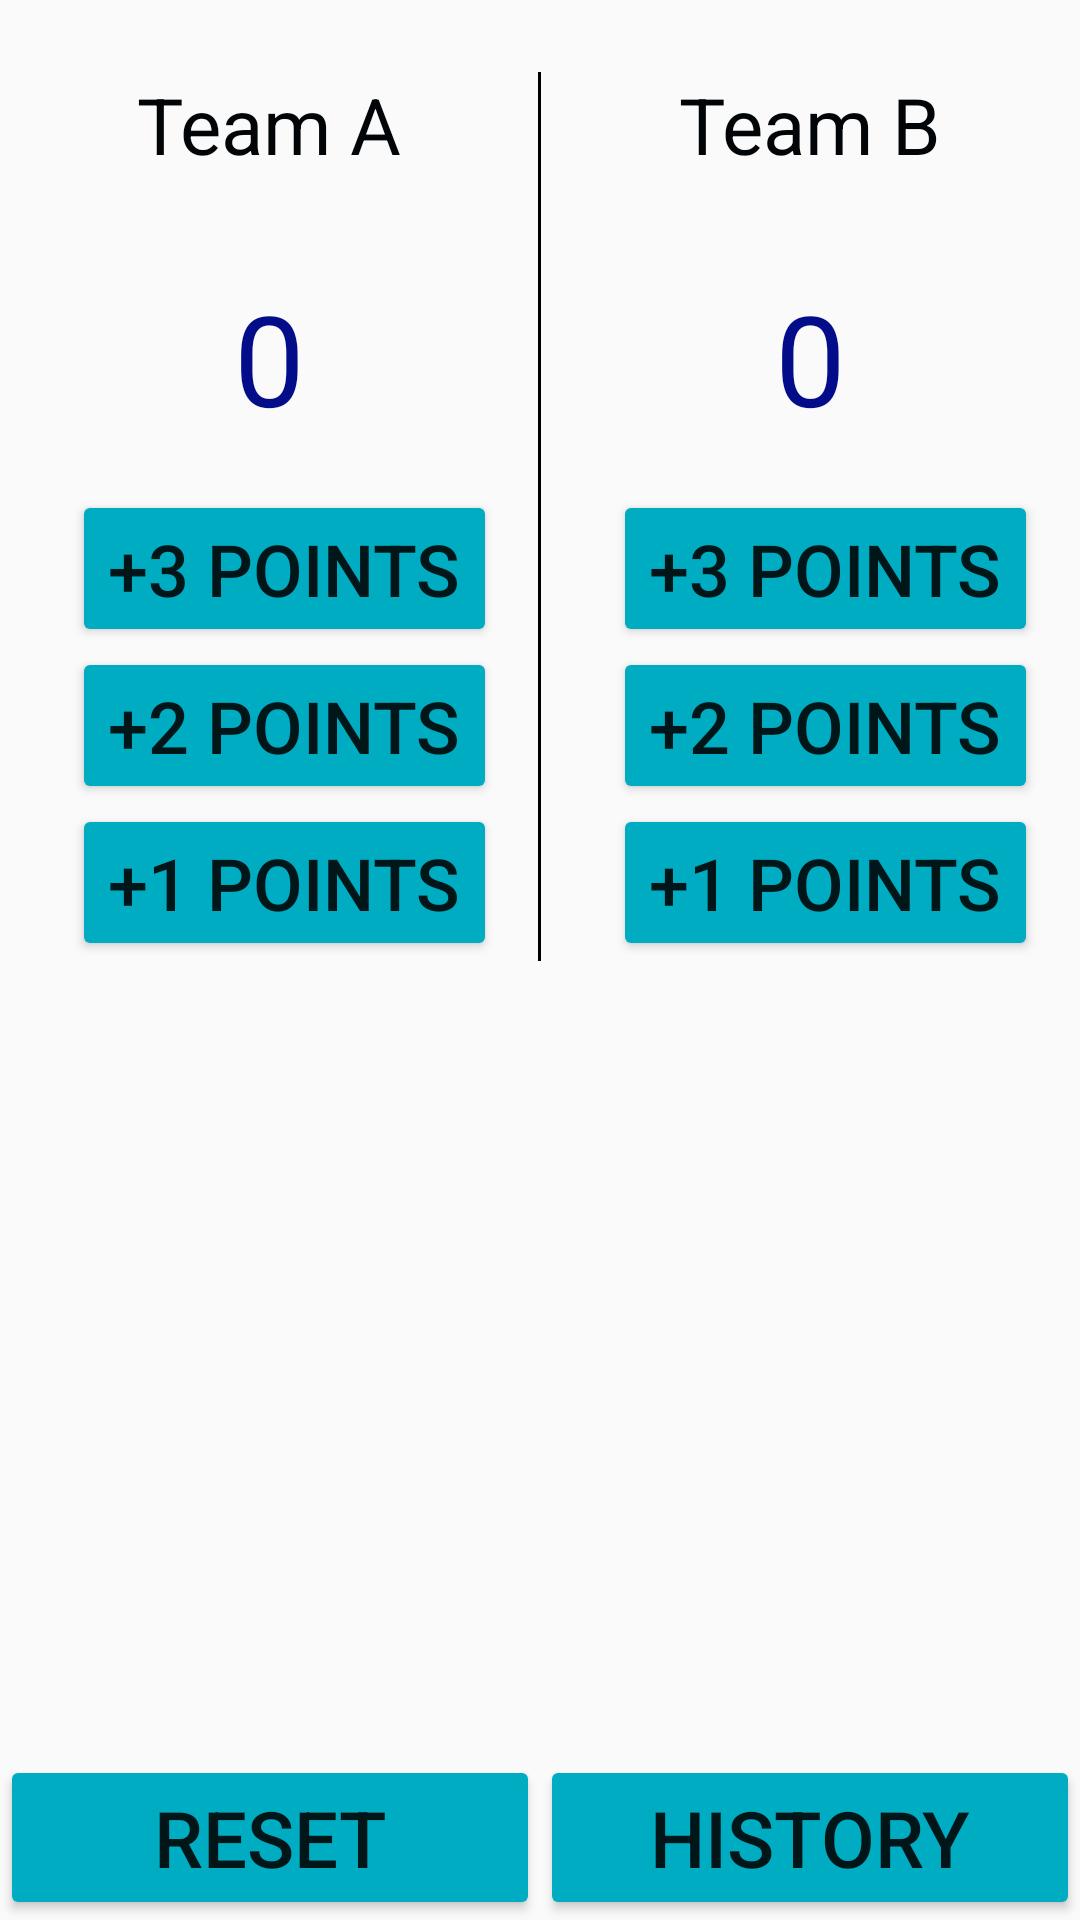

Android layout source for this screen:
<!-- AndroidManifest.xml: application theme AppTheme -->
<!-- res/layout/activity_main.xml -->
<?xml version="1.0" encoding="utf-8"?>

<RelativeLayout android:layout_height="match_parent"
    android:layout_width="match_parent"
    xmlns:android="http://schemas.android.com/apk/res/android" >

<LinearLayout
    android:layout_width="match_parent"
    android:layout_height="wrap_content"
    android:orientation="horizontal">

<LinearLayout
    android:layout_weight="1"
    android:layout_width="wrap_content"
    android:layout_height="wrap_content"
    android:orientation="vertical">

    <TextView
        android:id="@+id/teamNameA"
        android:layout_margin="24dp"
        android:layout_width="match_parent"
        android:layout_height="wrap_content"
        android:layout_marginBottom="8dp"
        android:layout_marginTop="16dp"
        android:gravity="center"
        android:text="Team A"
        android:textColor="#020507"
        android:textSize="26sp" />

    <TextView
        android:layout_width="match_parent"
        android:layout_height="wrap_content"
        android:layout_marginBottom="16dp"
        android:layout_marginTop="8dp"
        android:gravity="center"
        android:text="0"
        android:textColor="#040d89"
        android:textSize="42sp"
        android:id="@+id/aPoint"/>

    <Button
        android:layout_marginLeft="24dp"
        android:layout_width="wrap_content"
        android:layout_height="wrap_content"
        android:text="+3 points"
        android:textSize="24sp"
        android:onClick="threeForTeamA"

        />


    <Button
        android:layout_marginLeft="24dp"
        android:layout_width="wrap_content"
        android:layout_height="wrap_content"
        android:text="+2 points"
        android:textSize="24sp"
        android:onClick="twoForTeamA"

        />


    <Button
        android:layout_marginLeft="24dp"
        android:layout_width="wrap_content"
        android:layout_height="wrap_content"
        android:text="+1 points"
        android:textSize="24sp"
        android:onClick="oneForTeamA"

        />


</LinearLayout>

    <TextView
        android:layout_marginTop="24dp"
        android:layout_width="1dp"
        android:layout_height="match_parent"
        android:background="@android:color/background_dark"/>


    <LinearLayout
        android:layout_weight="1"
        android:layout_width="wrap_content"
        android:layout_height="wrap_content"
        android:orientation="vertical">

        <TextView
            android:layout_margin="24dp"
            android:id="@+id/teamNameB"

            android:layout_width="match_parent"
            android:layout_height="wrap_content"
            android:layout_marginBottom="8dp"
            android:layout_marginTop="16dp"
            android:gravity="center"
            android:text="Team B"
            android:textColor="#020507"
            android:textSize="26sp" />

        <TextView
            android:layout_width="match_parent"
            android:layout_height="wrap_content"
            android:layout_marginBottom="16dp"
            android:layout_marginTop="8dp"
            android:gravity="center"
            android:text="0"
            android:textColor="#040d89"
            android:textSize="42sp"
            android:id="@+id/bPoint"/>

        <Button
            android:layout_marginLeft="24dp"
            android:layout_width="wrap_content"
            android:layout_height="wrap_content"
            android:text="+3 points"
            android:textSize="24sp"
            android:onClick="threeForTeamB"

            />


        <Button
            android:layout_marginLeft="24dp"
            android:layout_width="wrap_content"
            android:layout_height="wrap_content"
            android:text="+2 points"
            android:textSize="24sp"
            android:onClick="twoForTeamB"

            />


        <Button
            android:layout_marginLeft="24dp"
            android:layout_width="wrap_content"
            android:layout_height="wrap_content"
            android:text="+1 points"
            android:textSize="24sp"
            android:onClick="oneForTeamB"

            />


    </LinearLayout>

</LinearLayout>

    <LinearLayout
        android:layout_width="match_parent"
        android:layout_height="wrap_content"
        android:layout_alignParentBottom="true">
    <Button

        android:layout_weight="1"
        android:layout_width="0dp"
        android:layout_height="wrap_content"
        android:text="RESET"
        android:textSize="26dp"
        android:onClick="resetContent"
        />
<Button


        android:layout_weight="1"
        android:layout_width="0dp"
        android:layout_height="wrap_content"
        android:text="HISTORY"
        android:textSize="26dp"
        android:onClick="contentHistory"
        />
    </LinearLayout>
</RelativeLayout>
<!-- resources referenced by this layout -->
<resources>
  <style name="AppTheme" parent="Theme.AppCompat.Light.DarkActionBar">
          
          <item name="colorPrimary">#00BCD4</item>
          <item name="colorPrimaryDark">#80DEEA</item>
          <item name="colorAccent">#fa9302</item>
          <item name="colorButtonNormal">#00ACC1</item>
  
      </style>
</resources>
